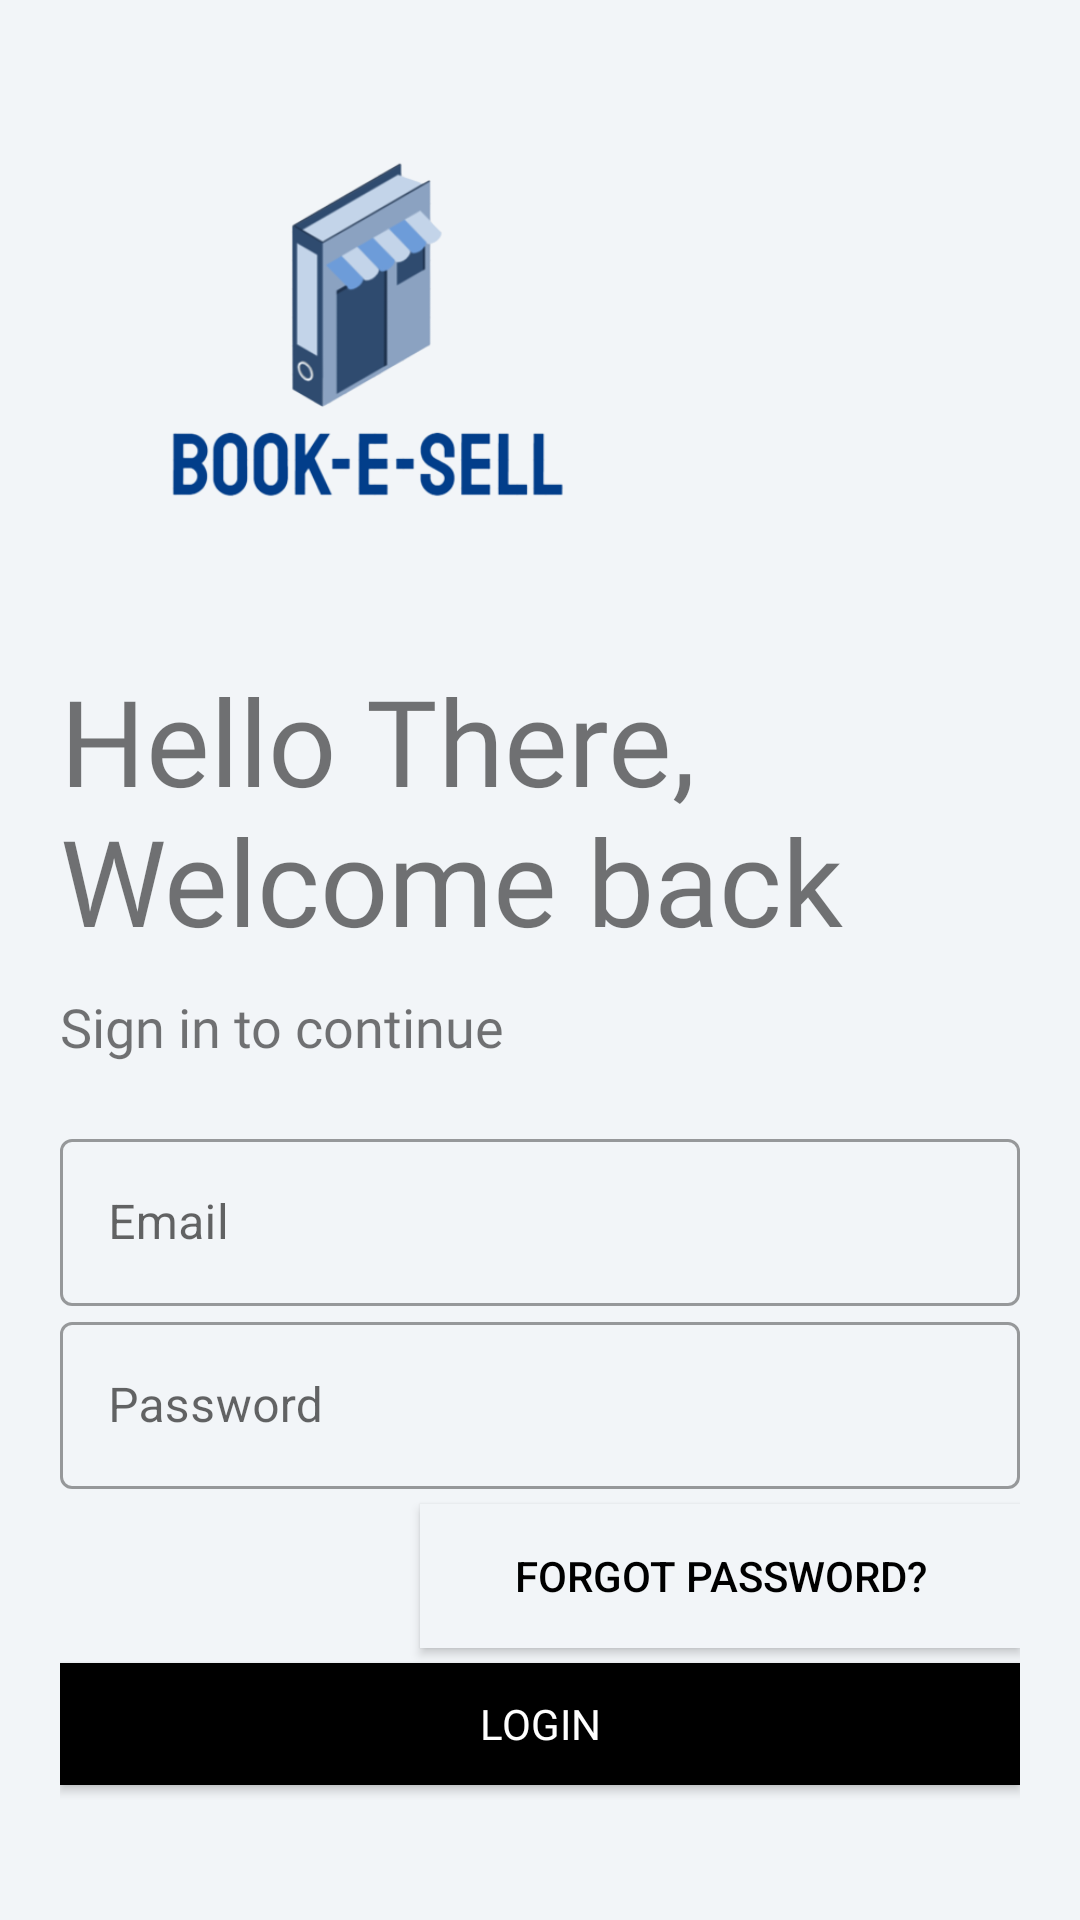

Write the Android layout XML for this screen, with the resource values it uses.
<!-- AndroidManifest.xml: application theme Theme.Bookesell -->
<!-- res/layout/activity_login.xml -->
<?xml version="1.0" encoding="utf-8"?>
<LinearLayout xmlns:android="http://schemas.android.com/apk/res/android"
    xmlns:app="http://schemas.android.com/apk/res-auto"
    xmlns:tools="http://schemas.android.com/tools"
    android:layout_width="match_parent"
    android:layout_height="match_parent"
    tools:context=".login"
    android:background="@color/h_back"
    android:orientation="vertical"
    android:padding="20dp">

    <ImageView
        android:id="@+id/logo"
        android:layout_width="200dp"
        android:layout_height="200dp"
        android:src="@drawable/logo"/>
    <TextView
        android:id="@+id/logo_name"
        android:layout_width="wrap_content"
        android:layout_height="wrap_content"
        android:text="Hello There,
        Welcome back"
        android:textSize="40sp"
        android:fontFamily="@font/antic" />
    <TextView
        android:id="@+id/text1"
        android:layout_width="wrap_content"
        android:layout_height="wrap_content"
        android:text="Sign in to continue"
        android:textSize="18sp"
        android:fontFamily="@font/antic"
        android:layout_marginTop="10dp"
        />

    <LinearLayout
        android:layout_width="match_parent"
        android:layout_height="wrap_content"
        android:layout_marginTop="20dp"
        android:layout_marginBottom="20dp"
        android:orientation="vertical">

        <com.google.android.material.textfield.TextInputLayout
            android:id="@+id/e"
            style="@style/Widget.MaterialComponents.TextInputLayout.OutlinedBox"
            android:layout_width="match_parent"
            android:layout_height="wrap_content"
            android:hint="Email">

            <com.google.android.material.textfield.TextInputEditText
                android:id="@+id/email"
                android:layout_width="match_parent"
                android:layout_height="wrap_content" />
        </com.google.android.material.textfield.TextInputLayout>

        <com.google.android.material.textfield.TextInputLayout
            android:layout_width="match_parent"
            android:layout_height="wrap_content"
            android:id="@+id/p"
            style="@style/Widget.MaterialComponents.TextInputLayout.OutlinedBox"
            android:hint="Password">

            <com.google.android.material.textfield.TextInputEditText
                android:id="@+id/pass"
                android:layout_width="match_parent"
                android:layout_height="wrap_content"
                android:inputType="textPassword"
                tools:ignore="TouchTargetSizeCheck"/>
        </com.google.android.material.textfield.TextInputLayout>

        <androidx.appcompat.widget.AppCompatButton
            android:id="@+id/forgot_pwd"
            android:layout_width="200dp"
            android:layout_height="wrap_content"
            android:layout_gravity="right"
            android:background="@color/h_back"
            android:layout_marginTop="5dp"
            android:text="Forgot password?"

            android:textColor="@color/black"/>

        <androidx.appcompat.widget.AppCompatButton
            android:id="@+id/login"
            android:layout_width="match_parent"
            android:layout_height="match_parent"
            android:layout_marginTop="5dp"
            android:layout_marginBottom="5dp"
            android:background="@color/black"
            android:text="login"
            android:fontFamily="@font/antic"
            android:textColor="@color/white"/>

        <androidx.appcompat.widget.AppCompatButton
            android:id="@+id/Signup"
            android:layout_width="match_parent"
            android:layout_height="wrap_content"
            android:layout_gravity="right"
            android:layout_marginTop="5dp"
            android:layout_marginBottom="5dp"
            android:background="@color/h_back"
            android:fontFamily="@font/antic"
            android:text="Don't have account, Sign up"
            android:textColor="@color/black"/>
    </LinearLayout>
</LinearLayout>
<!-- resources referenced by this layout -->
<resources>
  <color name="black">#FF000000</color>
  <color name="h_back">#f2f5f8</color>
  <color name="white">#FFFFFFFF</color>
  <!-- drawable logo: png bitmap (drawable-v24, 42555 bytes) -->
  <style name="Theme.Bookesell" parent="Theme.MaterialComponents.DayNight.NoActionBar">
          
          <item name="colorPrimary">@color/purple_500</item>
          <item name="colorPrimaryVariant">@color/purple_700</item>
          <item name="colorOnPrimary">@color/white</item>
          
          <item name="colorSecondary">@color/teal_200</item>
          <item name="colorSecondaryVariant">@color/teal_700</item>
          <item name="colorOnSecondary">@color/black</item>
          
          <item name="android:statusBarColor" tools:targetApi="l">?attr/colorPrimaryVariant</item>
          
      </style>
  <color name="purple_500">#FF6200EE</color>
  <color name="purple_700">#FF3700B3</color>
  <color name="teal_200">#FF03DAC5</color>
  <color name="teal_700">#FF018786</color>
</resources>
